Labelled photos from "data", an image-classification folder in zhuoxiangpang/ism_person_openpose. The possible labels are: fall, normal.

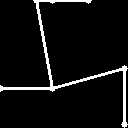
Label: fall

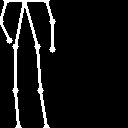
Label: normal

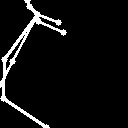
Label: fall

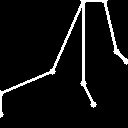
Label: fall

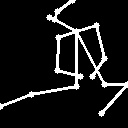
Label: fall

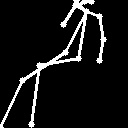
Label: fall
